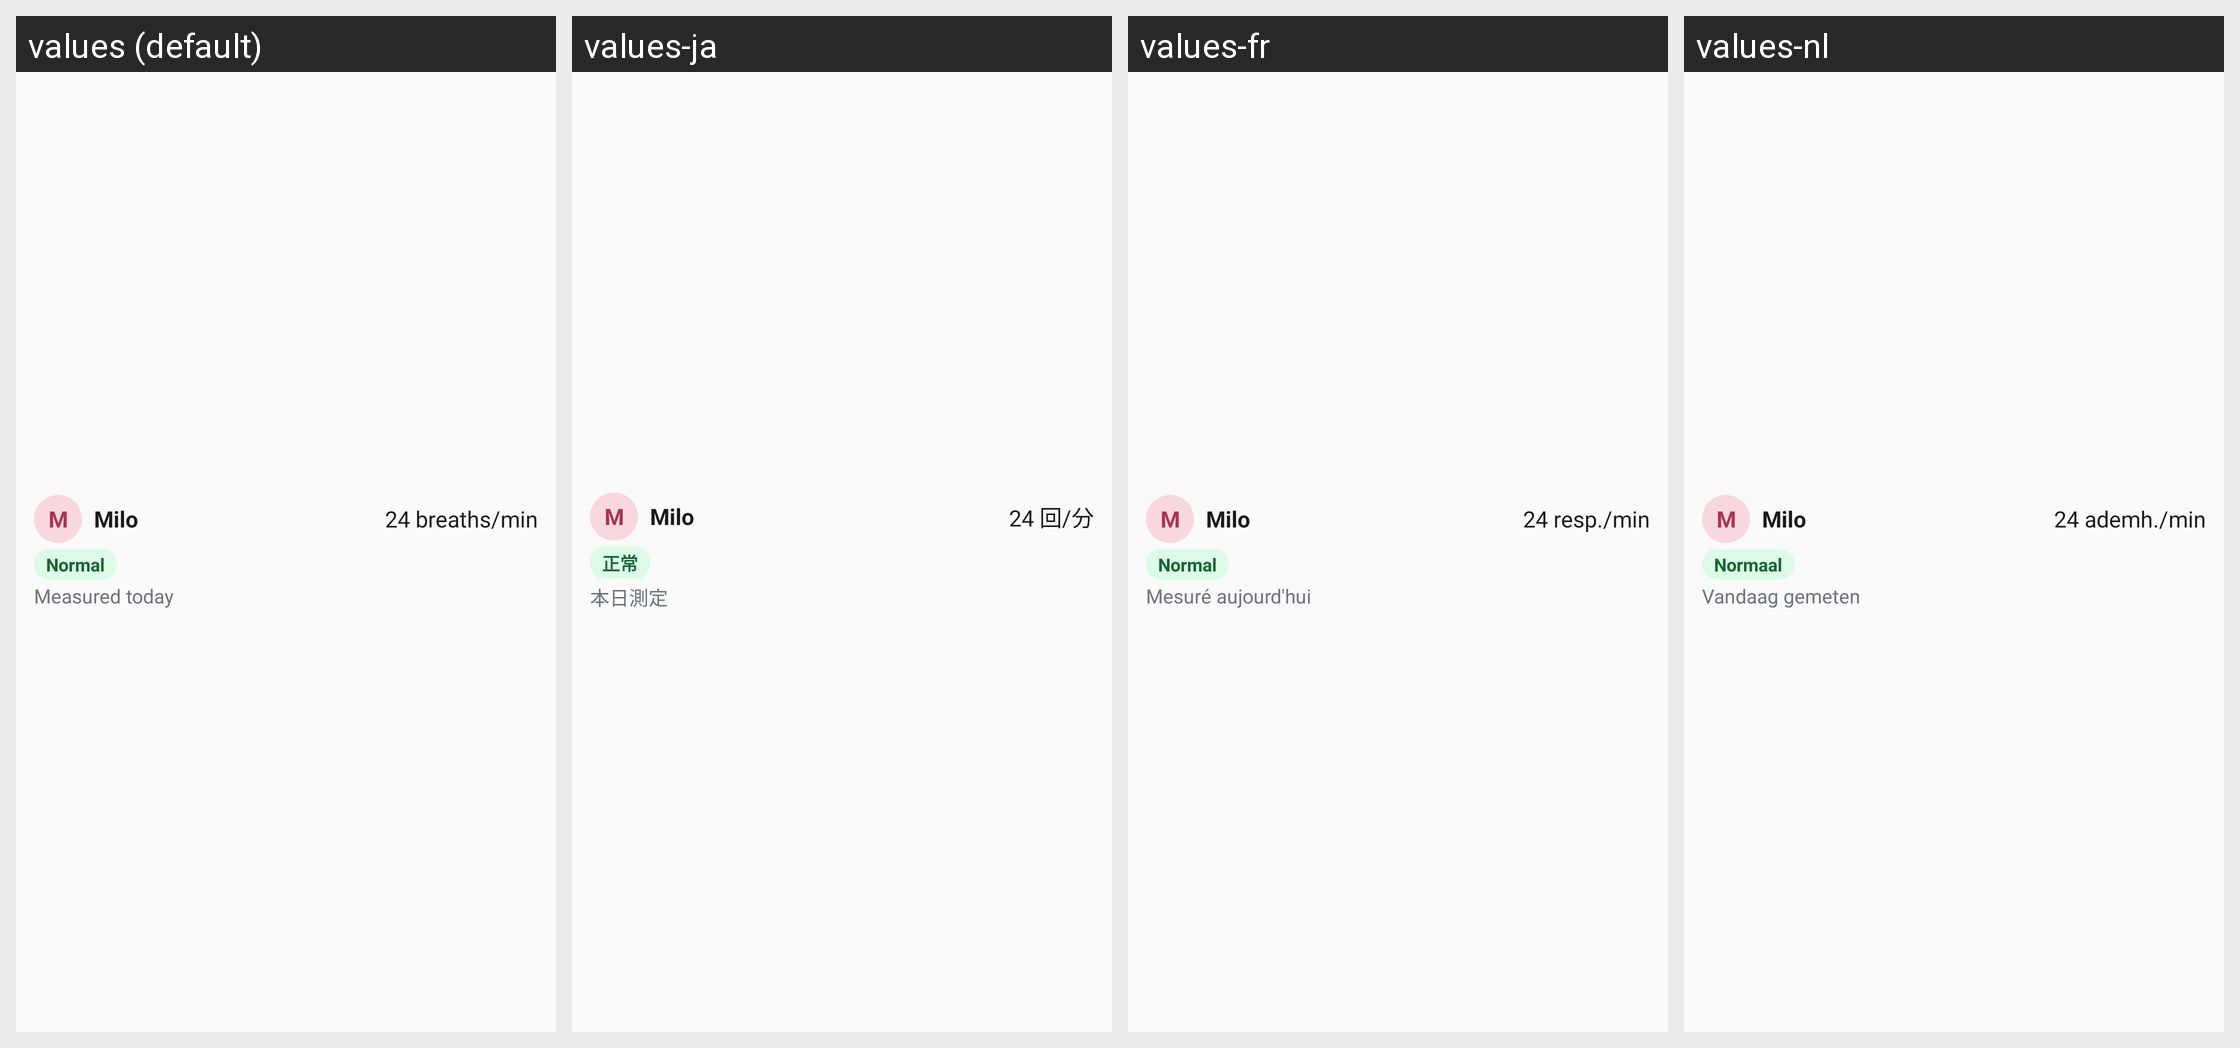

Here is an Android app screen in its default locale and in the app's own translations. Write out the translated-string differences for the strings that appear on this screen.
Android screen res/layout/widget_pet.xml rendered under 4 locales, left to right: values (default), values-ja, values-fr, values-nl. Device: Nexus 5 (rendered at 1080×1920; each locale shown at half size, 540×960, under a caption strip naming it); theme AppTheme.
Other locales in the repository, not shown: values-de.
Strings drawn on this screen, with the default value and each locale's value (text and hints the layout hard-codes, and strings that could not be matched under every locale, appear in the picture but are not listed):

widget_preview_initial
  values: M
  values-ja: M  [not translated; the default value is used]
  values-fr: M  [not translated; the default value is used]
  values-nl: M  [not translated; the default value is used]

widget_preview_name
  values: Milo
  values-ja: Milo  [not translated; the default value is used]
  values-fr: Milo  [not translated; the default value is used]
  values-nl: Milo  [not translated; the default value is used]

widget_preview_rate
  values: 24 breaths/min
  values-ja: 24 回/分
  values-fr: 24 resp./min
  values-nl: 24 ademh./min

widget_preview_status
  values: Normal
  values-ja: 正常
  values-fr: Normal
  values-nl: Normaal

widget_preview_age
  values: Measured today
  values-ja: 本日測定
  values-fr: Mesuré aujourd'hui
  values-nl: Vandaag gemeten
